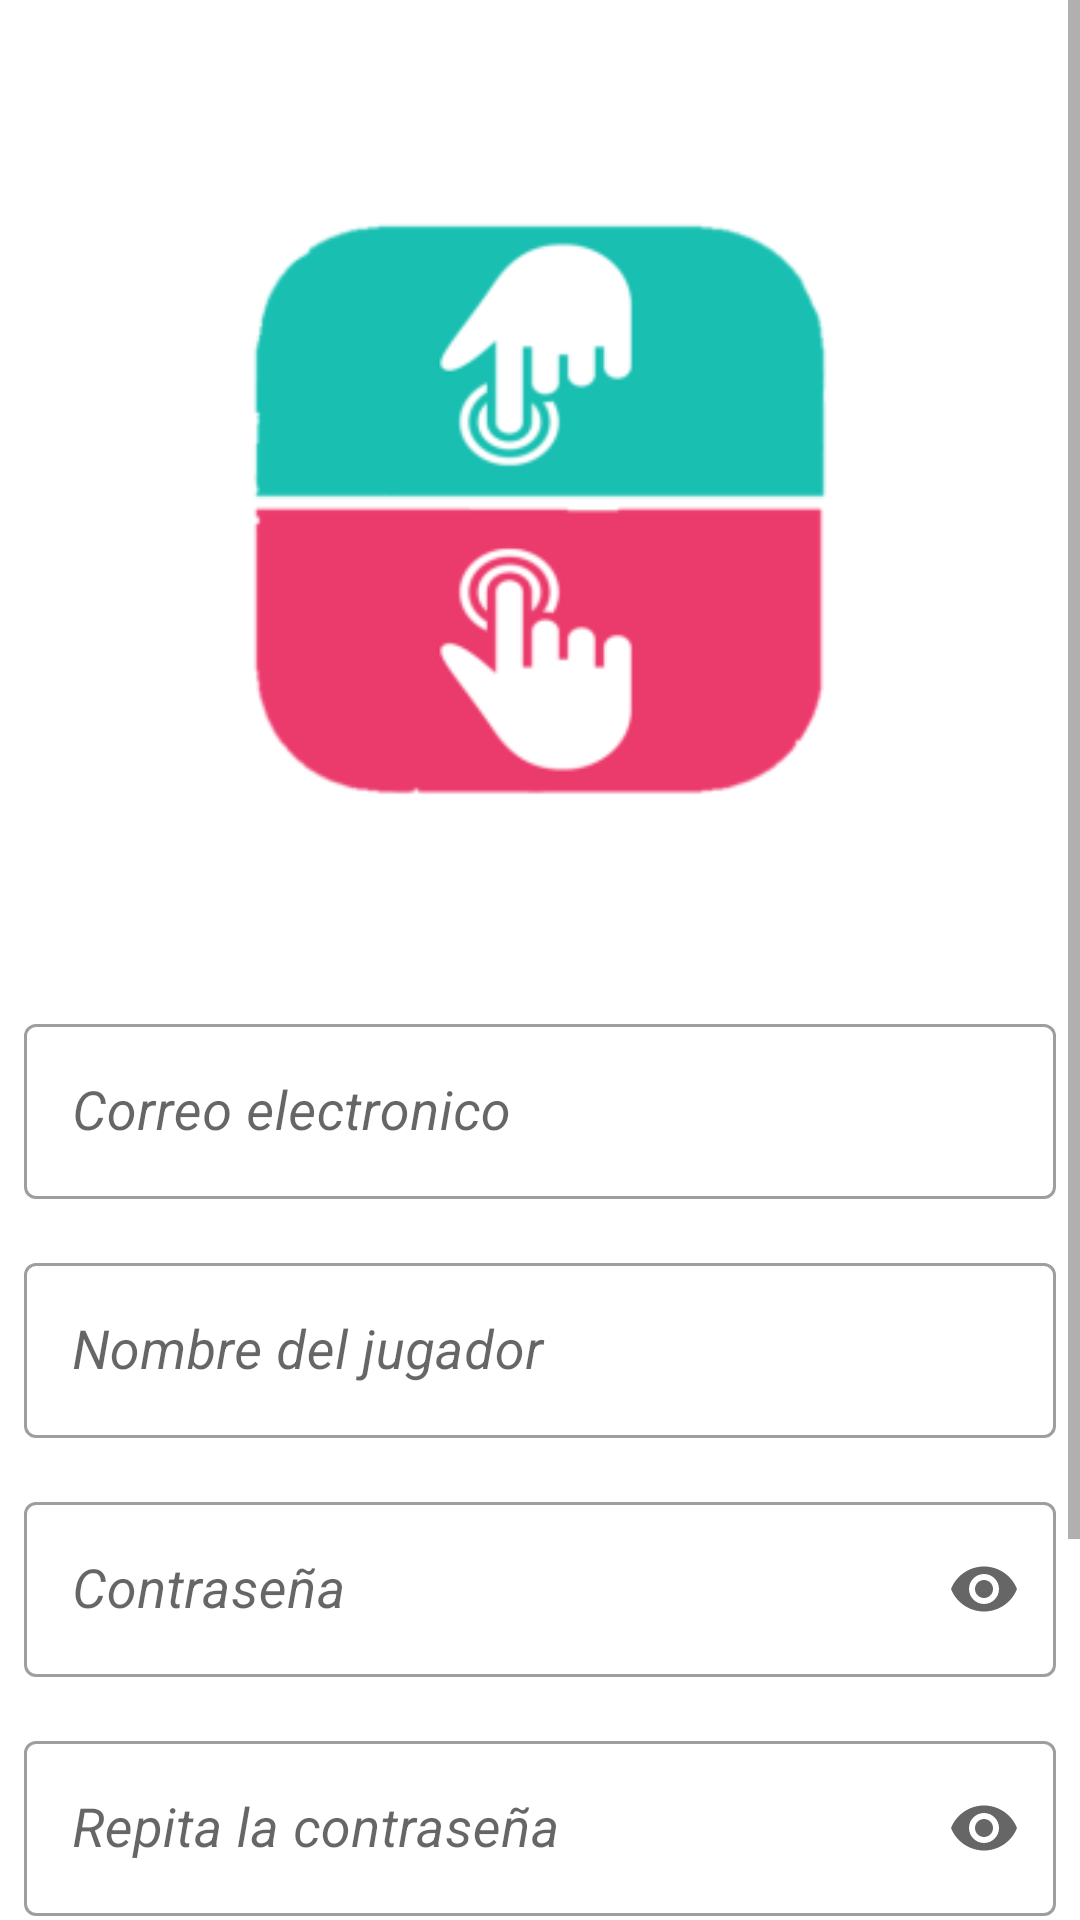

Produce the Android XML layout that renders to this screen, including the resource entries it uses.
<!-- AndroidManifest.xml: application theme Theme.ProyectoFinal -->
<!-- res/layout/activity_register.xml -->
<?xml version="1.0" encoding="utf-8"?>
<ScrollView xmlns:android="http://schemas.android.com/apk/res/android"
    xmlns:app="http://schemas.android.com/apk/res-auto"
    xmlns:tools="http://schemas.android.com/tools"
    android:layout_width="match_parent"
    android:layout_height="wrap_content"
    android:fillViewport="true">

    <androidx.constraintlayout.widget.ConstraintLayout
        android:layout_width="match_parent"
        android:layout_height="wrap_content"
        tools:context=".ui.resgister.RegisterActivity">

        <ImageView
            android:id="@+id/logo_image_view"
            android:layout_width="300dp"
            android:layout_height="300dp"
            android:layout_marginTop="20dp"
            android:layout_marginBottom="8dp"
            android:contentDescription="@null"
            app:layout_constraintBottom_toTopOf="@+id/email_text_input_layout"
            app:layout_constraintEnd_toEndOf="parent"
            app:layout_constraintStart_toStartOf="parent"
            app:layout_constraintTop_toTopOf="parent"
            app:srcCompat="@mipmap/ic_launcher_foreground" />

        <com.google.android.material.textfield.TextInputLayout
            android:id="@+id/email_text_input_layout"
            style="@style/Widget.MaterialComponents.TextInputLayout.OutlinedBox"
            android:layout_width="0dp"
            android:layout_height="wrap_content"
            android:layout_marginStart="8dp"
            android:layout_marginTop="8dp"
            android:layout_marginEnd="8dp"
            android:layout_marginBottom="8dp"
            app:layout_constraintBottom_toTopOf="@+id/name_player_text_input_layout"
            app:layout_constraintEnd_toEndOf="parent"
            app:layout_constraintStart_toStartOf="parent"
            app:layout_constraintTop_toBottomOf="@+id/logo_image_view">

            <com.google.android.material.textfield.TextInputEditText
                android:id="@+id/email_edit_text"
                style="@style/TextViewSubTitle"
                android:layout_width="match_parent"
                android:layout_height="wrap_content"
                android:hint="@string/Email_text"
                android:inputType="textEmailAddress"
                tools:ignore="TextContrastCheck" />
        </com.google.android.material.textfield.TextInputLayout>

        <com.google.android.material.textfield.TextInputLayout
            android:id="@+id/name_player_text_input_layout"
            style="@style/Widget.MaterialComponents.TextInputLayout.OutlinedBox"
            android:layout_width="0dp"
            android:layout_height="wrap_content"
            android:layout_marginStart="8dp"
            android:layout_marginTop="8dp"
            android:layout_marginEnd="8dp"
            android:layout_marginBottom="8dp"
            app:layout_constraintBottom_toTopOf="@+id/password_edit_text_login"
            app:layout_constraintEnd_toEndOf="parent"
            app:layout_constraintStart_toStartOf="parent"
            app:layout_constraintTop_toBottomOf="@+id/email_text_input_layout">

            <com.google.android.material.textfield.TextInputEditText
                android:id="@+id/name_pLayer_edit_text"
                style="@style/TextViewSubTitle"
                android:layout_width="match_parent"
                android:layout_height="wrap_content"
                android:hint="@string/name_player"
                tools:ignore="TextContrastCheck" />
        </com.google.android.material.textfield.TextInputLayout>

        <com.google.android.material.textfield.TextInputLayout
            android:id="@+id/password_edit_text_login"
            style="@style/Widget.MaterialComponents.TextInputLayout.OutlinedBox"
            android:layout_width="0dp"
            android:layout_height="wrap_content"
            android:layout_marginStart="8dp"
            android:layout_marginTop="8dp"
            android:layout_marginEnd="8dp"
            android:layout_marginBottom="8dp"
            app:endIconMode="password_toggle"
            app:layout_constraintBottom_toTopOf="@+id/rep_password_text_input_layout"
            app:layout_constraintEnd_toEndOf="parent"
            app:layout_constraintHorizontal_bias="0.0"
            app:layout_constraintStart_toStartOf="parent"
            app:layout_constraintTop_toBottomOf="@+id/name_player_text_input_layout">

            <com.google.android.material.textfield.TextInputEditText
                android:id="@+id/password_edit_text"
                style="@style/TextViewSubTitle"
                android:layout_width="match_parent"
                android:layout_height="wrap_content"
                android:hint="@string/Password_text"
                android:inputType="textPassword"
                tools:ignore="TextContrastCheck" />
        </com.google.android.material.textfield.TextInputLayout>

        <com.google.android.material.textfield.TextInputLayout
            android:id="@+id/rep_password_text_input_layout"
            style="@style/Widget.MaterialComponents.TextInputLayout.OutlinedBox"
            android:layout_width="0dp"
            android:layout_height="wrap_content"
            android:layout_marginStart="8dp"
            android:layout_marginTop="8dp"
            android:layout_marginEnd="8dp"
            android:layout_marginBottom="8dp"
            app:endIconMode="password_toggle"
            app:layout_constraintBottom_toTopOf="@+id/genre_radio_group"
            app:layout_constraintEnd_toEndOf="parent"
            app:layout_constraintStart_toStartOf="parent"
            app:layout_constraintTop_toBottomOf="@+id/password_edit_text_login">

            <com.google.android.material.textfield.TextInputEditText
                android:id="@+id/rep_password_edit_text"
                style="@style/TextViewSubTitle"
                android:layout_width="match_parent"
                android:layout_height="wrap_content"
                android:hint="@string/Rep_password_text"
                android:inputType="textPassword"
                tools:ignore="TextContrastCheck" />
        </com.google.android.material.textfield.TextInputLayout>

        <Button
            android:id="@+id/register_button"
            android:layout_width="wrap_content"
            android:layout_height="wrap_content"
            android:layout_marginTop="32dp"
            android:layout_marginBottom="8dp"
            android:text="@string/Register_button"
            app:layout_constraintBottom_toBottomOf="parent"
            app:layout_constraintEnd_toEndOf="parent"
            app:layout_constraintStart_toStartOf="parent"
            app:layout_constraintTop_toBottomOf="@+id/genre_radio_group"
            tools:ignore="TextContrastCheck" />

        <RadioGroup
            android:id="@+id/genre_radio_group"
            android:layout_width="0dp"
            android:layout_height="wrap_content"
            android:layout_marginStart="8dp"
            android:layout_marginTop="16dp"
            android:layout_marginEnd="8dp"
            android:orientation="horizontal"
            app:layout_constraintBottom_toTopOf="@+id/register_button"
            app:layout_constraintEnd_toEndOf="parent"
            app:layout_constraintStart_toStartOf="parent"
            app:layout_constraintTop_toBottomOf="@+id/rep_password_text_input_layout" >

            <RadioButton
                android:id="@+id/female_radio_button"
                android:layout_width="0dp"
                android:layout_height="wrap_content"
                android:layout_weight="1"
                android:text="@string/female_radio_button" />

            <RadioButton
                android:id="@+id/male_radio_button"
                android:layout_width="0dp"
                android:layout_height="wrap_content"
                android:layout_weight="1"
                android:text="@string/male_radio_button" />

        </RadioGroup>

    </androidx.constraintlayout.widget.ConstraintLayout>
</ScrollView>
<!-- resources referenced by this layout -->
<resources>
  <!-- mipmap ic_launcher_foreground: vector/xml drawable (drawable, 2134 chars, omitted) -->
  <string name="Email_text">Correo electronico</string>
  <string name="Password_text">Contraseña</string>
  <string name="Register_button">Registrar</string>
  <string name="Rep_password_text">Repita la contraseña</string>
  <string name="name_player">Nombre del jugador</string>
  <style name="TextViewSubTitle">
          <item name="android:textColor">@color/black</item>
          <item name="android:textSize">18sp</item>
          <item name="android:textStyle">italic</item>
      </style>
  <style name="Theme.ProyectoFinal" parent="Theme.MaterialComponents.DayNight.DarkActionBar">
          
          <item name="colorPrimary">@color/colorPrimary</item>
          <item name="colorPrimaryVariant">@color/black</item>
          <item name="colorOnPrimary">@color/white</item>
          
          <item name="colorSecondary">@color/teal_200</item>
          <item name="colorSecondaryVariant">@color/teal_700</item>
          <item name="colorOnSecondary">@color/black</item>
          
          <item name="android:statusBarColor" tools:targetApi="l">?attr/colorPrimaryVariant</item>
          
      </style>
  <item name="black" type="color">#000000</item>
  <color name="colorPrimary">#EB3A6C</color>
  <item name="white" type="color">#ffffff</item>
  <color name="teal_200">#FF03DAC5</color>
  <color name="teal_700">#FF018786</color>
</resources>
